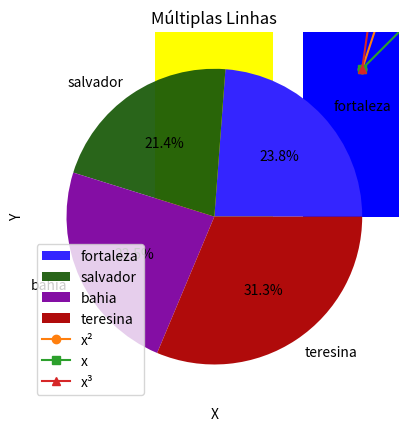
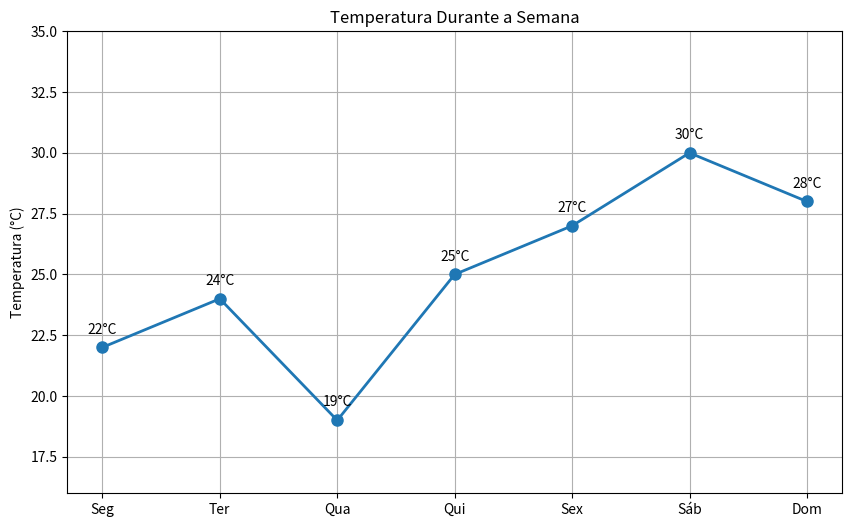

Write the Python code that produced these figures, in order.
import matplotlib.pyplot as ptl #importar a biblioteca de graficos matematicos

#cria listas com os dados nescessarios
cidades = ['fortaleza' , 'salvador' , 'bahia' , 'teresina']
temperaturaMedia = [30.4 , 27.3 , 30 , 40]

#criar grafico de barras:
ptl.bar(cidades , temperaturaMedia ,color=['yellow' ,'blue','green','red'])
ptl.ylabel('temperatura media (C)') #diz o eixo y do seu grafico
ptl.xlabel('cidades') #diz o eixo x do seu grafico
ptl.show() #o comando ptl.show mostra seu grafico

#criar grafco de linhas
ptl.plot(cidades , temperaturaMedia)
ptl.grid() #coloca linha nas grades
ptl.show()


#grafico em pizza
ptl.pie(temperaturaMedia,labels = cidades , autopct = '%1.1f%%', colors=['#3425ff' ,"#195a09ee","#840ea4","#b00b0b"])
#o grafico em pizza recebe como parametros primeiro os valores numericos, e dps os nomes
ptl.show()


# Dados
x = [1, 2, 3, 4, 5]
y1 = [1, 4, 9, 16, 25]  # x²
y2 = [1, 2, 3, 4, 5]    # x
y3 = [1, 8, 27, 64, 125] # x³

#grafico cm varias linhas
ptl.plot(x, y1, label='x²', marker='o')
ptl.plot(x, y2, label='x', marker='s')
ptl.plot(x, y3, label='x³', marker='^')

ptl.title("Múltiplas Linhas")
ptl.xlabel("X")
ptl.ylabel("Y")
ptl.legend()  # Mostra a legenda
ptl.grid(True)
ptl.show()



# Dados de temperatura durante a semana
dias = ['Seg', 'Ter', 'Qua', 'Qui', 'Sex', 'Sáb', 'Dom']
temperaturas = [22, 24, 19, 25, 27, 30, 28]

ptl.figure(figsize=(10, 6))
ptl.plot(dias, temperaturas, 'o-', linewidth=2, markersize=8)
ptl.title("Temperatura Durante a Semana")
ptl.ylabel("Temperatura (°C)")
ptl.ylim(16, 35)#defini o inicio e limite do eixo y

ptl.grid(True)#coloca linhas nas grades

# Adicionar valores nos pontos
for i, temp in enumerate(temperaturas):
    ptl.annotate(f'{temp}°C', (dias[i], temperaturas[i]), 
                textcoords="offset points", xytext=(0,10), ha='center')

ptl.show()